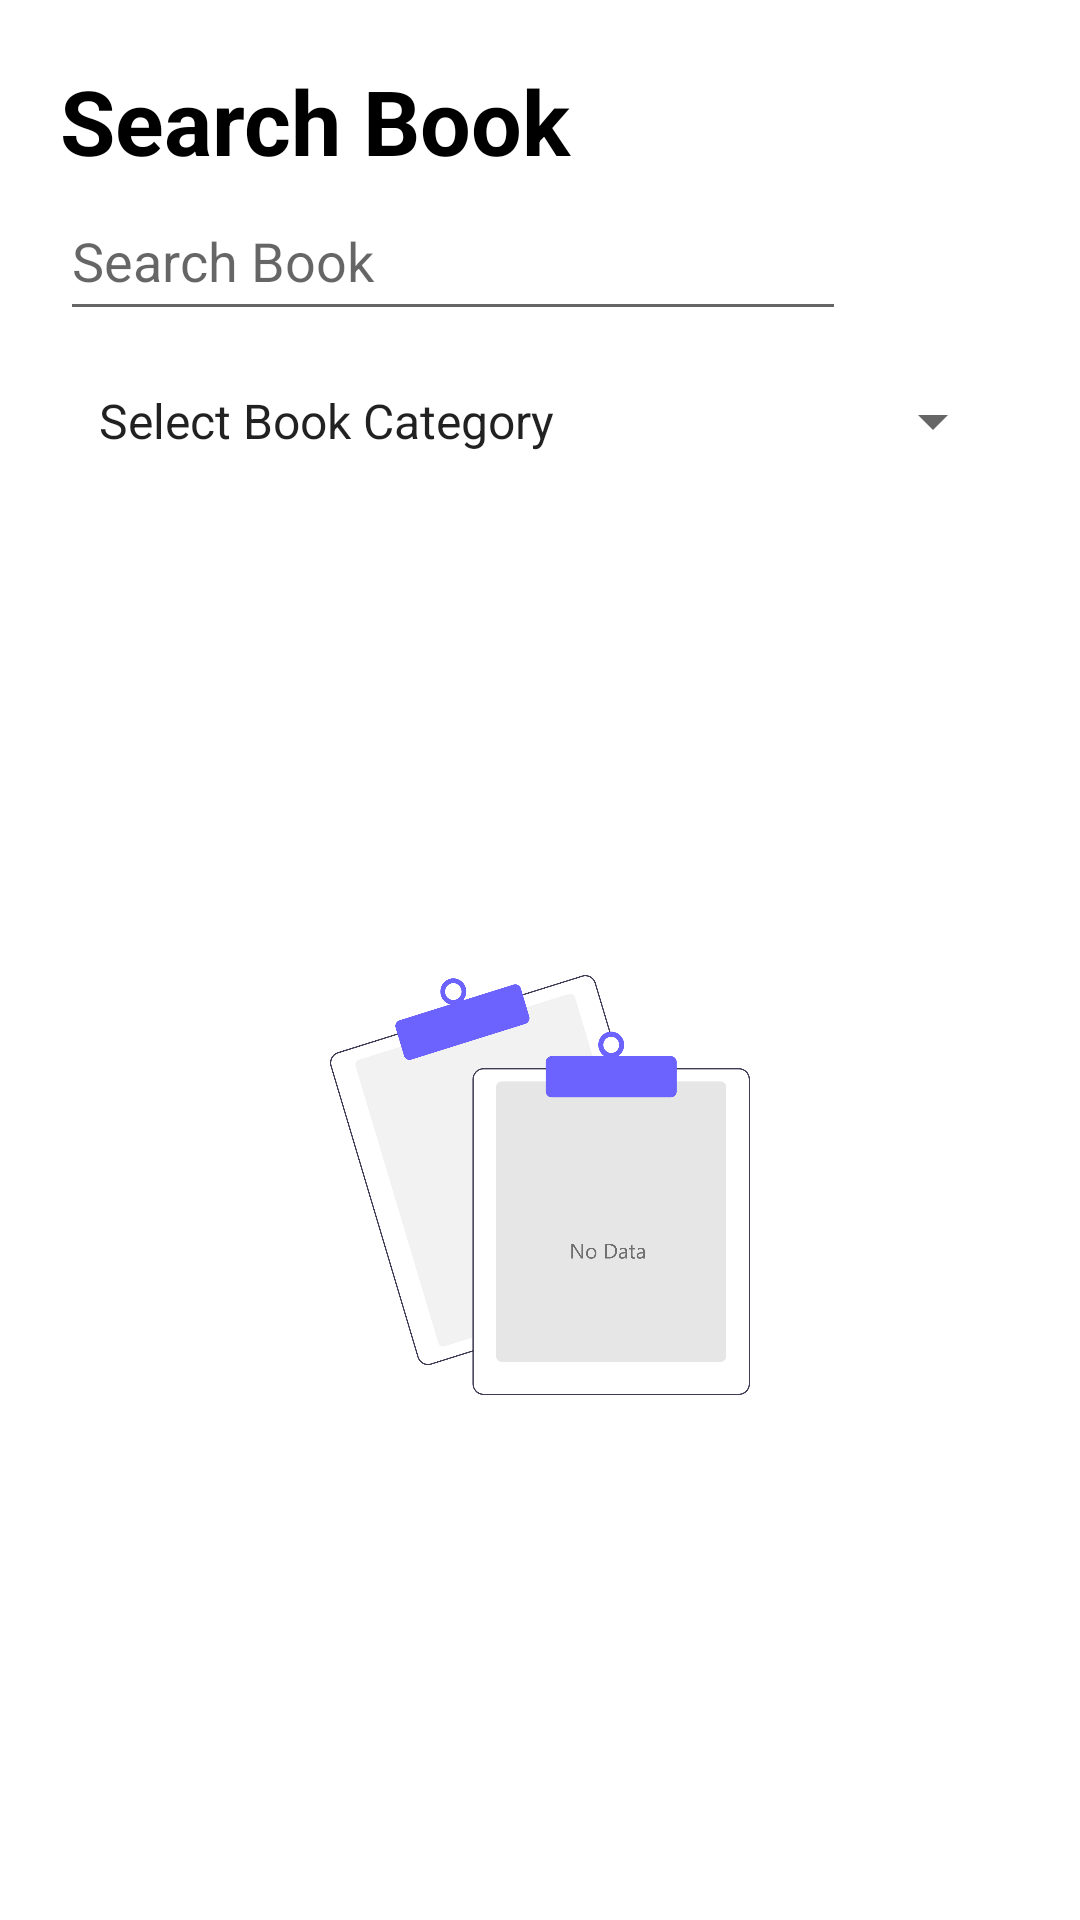

The Android layout XML behind this screen, and the referenced resources:
<!-- AndroidManifest.xml: application theme Theme.Libo -->
<!-- res/layout/activity_search_book.xml -->
<?xml version="1.0" encoding="utf-8"?>
<LinearLayout xmlns:android="http://schemas.android.com/apk/res/android"
    xmlns:app="http://schemas.android.com/apk/res-auto"
    xmlns:tools="http://schemas.android.com/tools"
    android:layout_width="match_parent"
    android:layout_height="match_parent"
    android:orientation="vertical"
    android:padding="20sp"
    tools:context=".SearchBookActivity">

    <TextView
        android:layout_width="match_parent"
        android:layout_height="wrap_content"
        android:text="@string/search_book"
        android:textColor="@color/black"
        android:textSize="30sp"
        android:textStyle="bold" />

    <LinearLayout
        android:id="@+id/search_bar"
        android:layout_width="match_parent"
        android:layout_height="50dp"
        android:orientation="horizontal">

        <EditText
            android:id="@+id/search_text"
            android:layout_width="0dp"
            android:layout_height="50dp"
            android:layout_gravity="center"
            android:layout_marginEnd="10dp"
            android:layout_weight="1"
            android:hint="@string/search_book"
            android:inputType="text" />

        <ImageButton
            android:id="@+id/search_button"
            android:layout_width="48dp"
            android:layout_height="48dp"
            android:layout_gravity="center"
            android:background="@color/white"
            android:src="@drawable/ic_baseline_search_24" />

    </LinearLayout>

    <Spinner
        android:id="@+id/category"
        android:layout_width="match_parent"
        android:layout_height="50dp"
        android:layout_margin="5dp"
        android:entries="@array/book_types" />

    <RelativeLayout
        android:layout_width="match_parent"
        android:layout_height="match_parent">

        <androidx.recyclerview.widget.RecyclerView
            android:id="@+id/books_rv"
            android:layout_width="match_parent"
            android:layout_height="match_parent" />

        <ImageView
            android:id="@+id/no_data"
            android:layout_width="150dp"
            android:layout_height="140dp"
            android:layout_centerInParent="true"
            android:src="@drawable/empty" />

    </RelativeLayout>


</LinearLayout>
<!-- resources referenced by this layout -->
<resources>
  <string-array name="book_types">
          <item>Select Book Category</item>
          <item>Arts and Music</item>
          <item>Biographies</item>
          <item>Biology</item>
          <item>Business</item>
          <item>Chemistry</item>
          <item>Comics</item>
          <item>Computer and Tech</item>
          <item>Cooking</item>
          <item>Edu and Reference</item>
          <item>Electrical</item>
          <item>Electronics</item>
          <item>Entertainment</item>
          <item>Health and Fitness</item>
          <item>History</item>
          <item>Hobbies and crafts</item>
          <item>Home and Garden</item>
          <item>Horror</item>
          <item>Kids</item>
          <item>Literature and Fiction</item>
          <item>Mathematics</item>
          <item>Mechanical</item>
          <item>Medical</item>
          <item>Mysteries</item>
          <item>Parenting</item>
          <item>Physics</item>
          <item>Religion</item>
          <item>Science</item>
          <item>Self-Help</item>
          <item>Social Sciences</item>
          <item>Sports</item>
          <item>Teen</item>
          <item>Travel</item>
          <item>Others</item>
      </string-array>
  <!-- drawable empty: png bitmap (drawable, 152457 bytes) -->
  <string name="search_book">Search Book</string>
  <style name="Theme.Libo" parent="Theme.MaterialComponents.DayNight.NoActionBar">
          
          <item name="colorPrimary">@color/purple_500</item>
          <item name="colorPrimaryVariant">@color/purple_700</item>
          <item name="colorOnPrimary">@color/white</item>
          
          <item name="colorSecondary">@color/teal_200</item>
          <item name="colorSecondaryVariant">@color/teal_700</item>
          <item name="colorOnSecondary">@color/black</item>
          
          <item name="android:statusBarColor" tools:targetApi="l">?attr/colorPrimaryVariant</item>
          
      </style>
  <!-- not gathered from this repository: default colours our renderer supplied (Android Studio template values) -->
  <color name="purple_500">#FF6200EE</color>
  <color name="purple_700">#FF3700B3</color>
  <color name="teal_200">#FF03DAC5</color>
  <color name="teal_700">#FF018786</color>
  <color name="black">#FF000000</color>
  <color name="white">#FFFFFFFF</color>
</resources>
